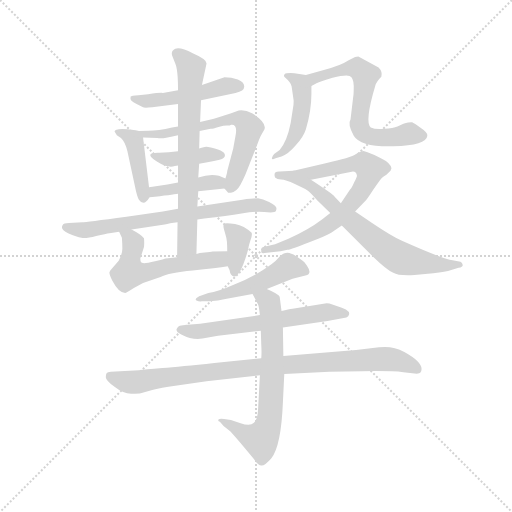
t = 0.00 s
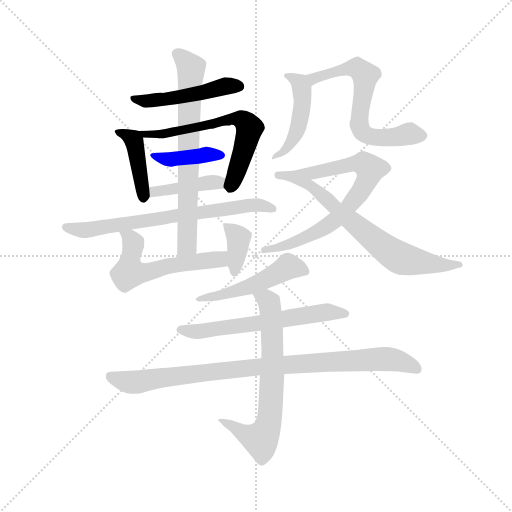
t = 2.48 s
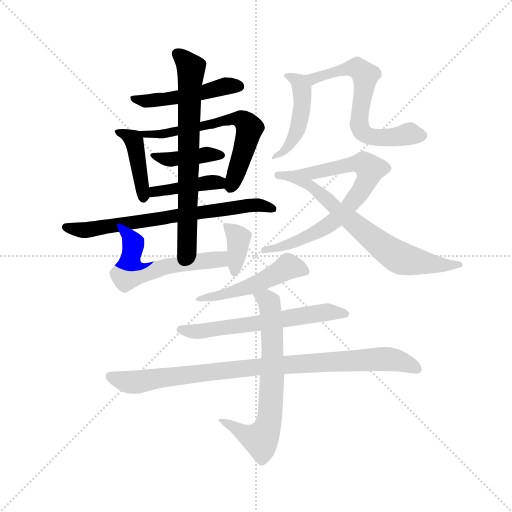
t = 4.96 s
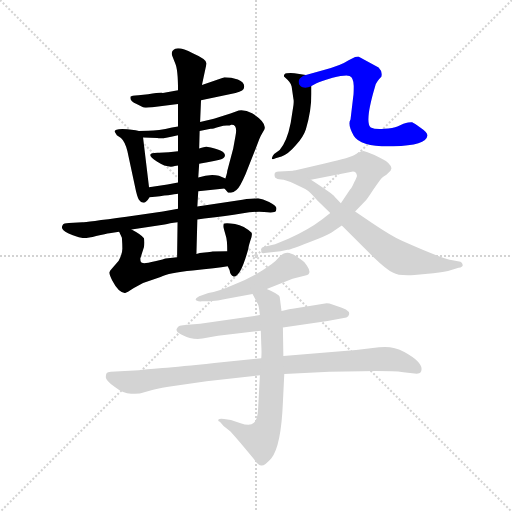
t = 7.44 s
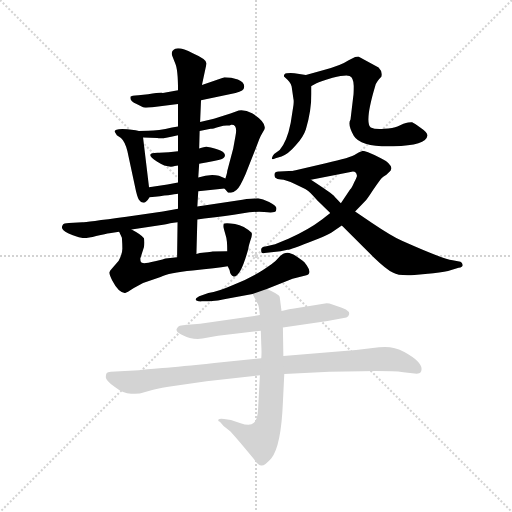
t = 9.92 s
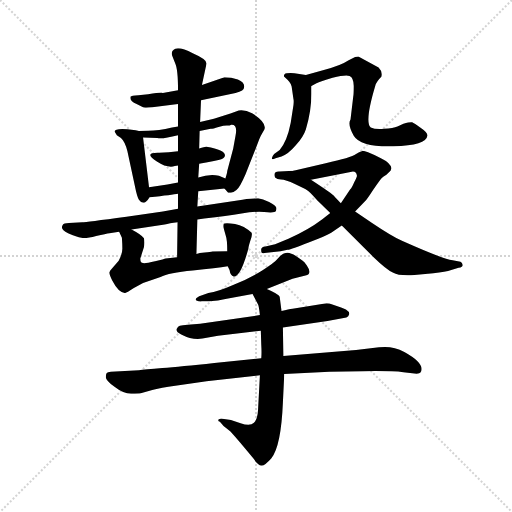
t = 12.40 s

The animated SVG that drew these frames (rendered in a browser with its animation timeline set to each time). Animation: 17 CSS @keyframes rules; one cycle of 12.40 s.

<svg version="1.1" viewBox="0 0 1024 1024" xmlns="http://www.w3.org/2000/svg">
  <g stroke="lightgray" stroke-dasharray="1,1" stroke-width="1" transform="scale(4, 4)">
    <line x1="0" y1="0" x2="256" y2="256"></line>
    <line x1="256" y1="0" x2="0" y2="256"></line>
    <line x1="128" y1="0" x2="128" y2="256"></line>
    <line x1="0" y1="128" x2="256" y2="128"></line>
  </g>
  <g transform="scale(0.92, -0.92) translate(60, -850)">
    <style type="text/css">
      
        @keyframes keyframes0 {
          from {
            stroke: blue;
            stroke-dashoffset: 492;
            stroke-width: 128;
          }
          62% {
            animation-timing-function: step-end;
            stroke: blue;
            stroke-dashoffset: 0;
            stroke-width: 128;
          }
          to {
            stroke: black;
            stroke-width: 1024;
          }
        }
        #make-me-a-hanzi-animation-0 {
          animation: keyframes0 0.650390625s both;
          animation-delay: 0s;
          animation-timing-function: linear;
        }
      
        @keyframes keyframes1 {
          from {
            stroke: blue;
            stroke-dashoffset: 423;
            stroke-width: 128;
          }
          58% {
            animation-timing-function: step-end;
            stroke: blue;
            stroke-dashoffset: 0;
            stroke-width: 128;
          }
          to {
            stroke: black;
            stroke-width: 1024;
          }
        }
        #make-me-a-hanzi-animation-1 {
          animation: keyframes1 0.59423828125s both;
          animation-delay: 0.650390625s;
          animation-timing-function: linear;
        }
      
        @keyframes keyframes2 {
          from {
            stroke: blue;
            stroke-dashoffset: 643;
            stroke-width: 128;
          }
          68% {
            animation-timing-function: step-end;
            stroke: blue;
            stroke-dashoffset: 0;
            stroke-width: 128;
          }
          to {
            stroke: black;
            stroke-width: 1024;
          }
        }
        #make-me-a-hanzi-animation-2 {
          animation: keyframes2 0.7732747395833334s both;
          animation-delay: 1.24462890625s;
          animation-timing-function: linear;
        }
      
        @keyframes keyframes3 {
          from {
            stroke: blue;
            stroke-dashoffset: 401;
            stroke-width: 128;
          }
          57% {
            animation-timing-function: step-end;
            stroke: blue;
            stroke-dashoffset: 0;
            stroke-width: 128;
          }
          to {
            stroke: black;
            stroke-width: 1024;
          }
        }
        #make-me-a-hanzi-animation-3 {
          animation: keyframes3 0.5763346354166666s both;
          animation-delay: 2.0179036458333335s;
          animation-timing-function: linear;
        }
      
        @keyframes keyframes4 {
          from {
            stroke: blue;
            stroke-dashoffset: 412;
            stroke-width: 128;
          }
          57% {
            animation-timing-function: step-end;
            stroke: blue;
            stroke-dashoffset: 0;
            stroke-width: 128;
          }
          to {
            stroke: black;
            stroke-width: 1024;
          }
        }
        #make-me-a-hanzi-animation-4 {
          animation: keyframes4 0.5852864583333334s both;
          animation-delay: 2.59423828125s;
          animation-timing-function: linear;
        }
      
        @keyframes keyframes5 {
          from {
            stroke: blue;
            stroke-dashoffset: 710;
            stroke-width: 128;
          }
          70% {
            animation-timing-function: step-end;
            stroke: blue;
            stroke-dashoffset: 0;
            stroke-width: 128;
          }
          to {
            stroke: black;
            stroke-width: 1024;
          }
        }
        #make-me-a-hanzi-animation-5 {
          animation: keyframes5 0.8277994791666666s both;
          animation-delay: 3.1795247395833335s;
          animation-timing-function: linear;
        }
      
        @keyframes keyframes6 {
          from {
            stroke: blue;
            stroke-dashoffset: 707;
            stroke-width: 128;
          }
          70% {
            animation-timing-function: step-end;
            stroke: blue;
            stroke-dashoffset: 0;
            stroke-width: 128;
          }
          to {
            stroke: black;
            stroke-width: 1024;
          }
        }
        #make-me-a-hanzi-animation-6 {
          animation: keyframes6 0.8253580729166666s both;
          animation-delay: 4.00732421875s;
          animation-timing-function: linear;
        }
      
        @keyframes keyframes7 {
          from {
            stroke: blue;
            stroke-dashoffset: 565;
            stroke-width: 128;
          }
          65% {
            animation-timing-function: step-end;
            stroke: blue;
            stroke-dashoffset: 0;
            stroke-width: 128;
          }
          to {
            stroke: black;
            stroke-width: 1024;
          }
        }
        #make-me-a-hanzi-animation-7 {
          animation: keyframes7 0.7097981770833334s both;
          animation-delay: 4.832682291666667s;
          animation-timing-function: linear;
        }
      
        @keyframes keyframes8 {
          from {
            stroke: blue;
            stroke-dashoffset: 368;
            stroke-width: 128;
          }
          55% {
            animation-timing-function: step-end;
            stroke: blue;
            stroke-dashoffset: 0;
            stroke-width: 128;
          }
          to {
            stroke: black;
            stroke-width: 1024;
          }
        }
        #make-me-a-hanzi-animation-8 {
          animation: keyframes8 0.5494791666666666s both;
          animation-delay: 5.54248046875s;
          animation-timing-function: linear;
        }
      
        @keyframes keyframes9 {
          from {
            stroke: blue;
            stroke-dashoffset: 471;
            stroke-width: 128;
          }
          61% {
            animation-timing-function: step-end;
            stroke: blue;
            stroke-dashoffset: 0;
            stroke-width: 128;
          }
          to {
            stroke: black;
            stroke-width: 1024;
          }
        }
        #make-me-a-hanzi-animation-9 {
          animation: keyframes9 0.63330078125s both;
          animation-delay: 6.091959635416667s;
          animation-timing-function: linear;
        }
      
        @keyframes keyframes10 {
          from {
            stroke: blue;
            stroke-dashoffset: 647;
            stroke-width: 128;
          }
          68% {
            animation-timing-function: step-end;
            stroke: blue;
            stroke-dashoffset: 0;
            stroke-width: 128;
          }
          to {
            stroke: black;
            stroke-width: 1024;
          }
        }
        #make-me-a-hanzi-animation-10 {
          animation: keyframes10 0.7765299479166666s both;
          animation-delay: 6.725260416666667s;
          animation-timing-function: linear;
        }
      
        @keyframes keyframes11 {
          from {
            stroke: blue;
            stroke-dashoffset: 725;
            stroke-width: 128;
          }
          70% {
            animation-timing-function: step-end;
            stroke: blue;
            stroke-dashoffset: 0;
            stroke-width: 128;
          }
          to {
            stroke: black;
            stroke-width: 1024;
          }
        }
        #make-me-a-hanzi-animation-11 {
          animation: keyframes11 0.8400065104166666s both;
          animation-delay: 7.501790364583334s;
          animation-timing-function: linear;
        }
      
        @keyframes keyframes12 {
          from {
            stroke: blue;
            stroke-dashoffset: 713;
            stroke-width: 128;
          }
          70% {
            animation-timing-function: step-end;
            stroke: blue;
            stroke-dashoffset: 0;
            stroke-width: 128;
          }
          to {
            stroke: black;
            stroke-width: 1024;
          }
        }
        #make-me-a-hanzi-animation-12 {
          animation: keyframes12 0.8302408854166666s both;
          animation-delay: 8.341796875s;
          animation-timing-function: linear;
        }
      
        @keyframes keyframes13 {
          from {
            stroke: blue;
            stroke-dashoffset: 500;
            stroke-width: 128;
          }
          62% {
            animation-timing-function: step-end;
            stroke: blue;
            stroke-dashoffset: 0;
            stroke-width: 128;
          }
          to {
            stroke: black;
            stroke-width: 1024;
          }
        }
        #make-me-a-hanzi-animation-13 {
          animation: keyframes13 0.6569010416666666s both;
          animation-delay: 9.172037760416666s;
          animation-timing-function: linear;
        }
      
        @keyframes keyframes14 {
          from {
            stroke: blue;
            stroke-dashoffset: 616;
            stroke-width: 128;
          }
          67% {
            animation-timing-function: step-end;
            stroke: blue;
            stroke-dashoffset: 0;
            stroke-width: 128;
          }
          to {
            stroke: black;
            stroke-width: 1024;
          }
        }
        #make-me-a-hanzi-animation-14 {
          animation: keyframes14 0.7513020833333334s both;
          animation-delay: 9.828938802083332s;
          animation-timing-function: linear;
        }
      
        @keyframes keyframes15 {
          from {
            stroke: blue;
            stroke-dashoffset: 933;
            stroke-width: 128;
          }
          75% {
            animation-timing-function: step-end;
            stroke: blue;
            stroke-dashoffset: 0;
            stroke-width: 128;
          }
          to {
            stroke: black;
            stroke-width: 1024;
          }
        }
        #make-me-a-hanzi-animation-15 {
          animation: keyframes15 1.00927734375s both;
          animation-delay: 10.580240885416666s;
          animation-timing-function: linear;
        }
      
        @keyframes keyframes16 {
          from {
            stroke: blue;
            stroke-dashoffset: 687;
            stroke-width: 128;
          }
          69% {
            animation-timing-function: step-end;
            stroke: blue;
            stroke-dashoffset: 0;
            stroke-width: 128;
          }
          to {
            stroke: black;
            stroke-width: 1024;
          }
        }
        #make-me-a-hanzi-animation-16 {
          animation: keyframes16 0.80908203125s both;
          animation-delay: 11.589518229166666s;
          animation-timing-function: linear;
        }
      
    </style>
    
      <path d="M 428 682 L 379 665 L 327 654 L 294 648 Q 288 649 262 645 L 241 643 Q 225 642 224 640 Q 221 630 237 624 L 251 617 Q 253 615 271 617 L 327 624 L 377 632 L 452 648 Q 471 652 471 662 Q 471 671 457 677 Q 443 682 428 682 Z" fill="lightgray"></path>
    
      <path d="M 264 443 L 251 551 C 250 563 250 563 242 565 L 235 567 L 217 569 Q 189 571 189 564 L 194 556 L 203 550 Q 212 542 217 521 L 233 447 Q 238 422 242 416 Q 253 400 265 421 C 266 423 266 423 264 443 Z" fill="lightgray"></path>
    
      <path d="M 251 551 L 282 550 Q 292 547 327 556 L 374 565 L 398 570 Q 403 570 415 574 Q 427 577 433 577 Q 440 577 443 579 Q 457 580 452 555 L 447 527 L 434 478 Q 434 474 430 462 C 425 444 425 444 428 440 L 436 431 L 442 431 Q 447 431 454 437 Q 461 442 474 472 L 497 530 Q 506 554 507 555 L 515 569 Q 520 584 488 604 Q 473 612 459 610 L 441 603 L 405 592 L 375 585 L 327 575 L 314 573 Q 284 566 262 566 L 242 565 C 212 564 221 552 251 551 Z" fill="lightgray"></path>
    
      <path d="M 327 521 Q 307 518 286 518 Q 250 519 281 499 Q 304 484 320 489 L 327 490 L 373 494 Q 413 501 421 504 Q 429 507 429 512 Q 430 524 389 531 Q 387 532 373 527 L 327 521 Z" fill="lightgray"></path>
    
      <path d="M 327 453 L 304 449 L 264 443 C 234 439 235 417 265 421 Q 315 427 327 429 L 371 434 L 428 440 C 458 443 458 450 430 462 L 416 468 Q 396 473 371 464 L 327 453 Z" fill="lightgray"></path>
    
      <path d="M 226 351 L 298 362 Q 308 365 326 367 L 369 373 L 384 375 Q 434 381 465 386 Q 497 391 514 389 Q 531 387 536 389 Q 541 390 541 398 Q 540 403 525 411 Q 511 418 501 419 Q 491 419 467 416 L 369 401 L 327 396 L 294 390 L 215 379 Q 126 367 119 367 L 90 365 Q 78 364 77 362 Q 69 351 88 343 Q 107 335 117 333 Q 127 331 149 337 Q 171 342 178 343 L 199 346 L 226 351 Z" fill="lightgray"></path>
    
      <path d="M 326 367 L 325 291 C 325 261 366 268 367 298 L 369 373 L 369 401 L 371 434 L 371 464 L 373 494 L 373 527 L 374 565 L 375 585 L 377 632 L 379 665 L 389 712 Q 389 721 359 734 Q 333 748 321 744 Q 310 739 315 727 L 321 712 Q 327 699 327 654 L 327 624 L 327 575 L 327 556 L 327 521 L 327 490 L 327 453 L 327 429 L 327 396 L 326 367 Z" fill="lightgray"></path>
    
      <path d="M 325 291 L 300 288 Q 298 287 277 282 Q 257 277 251 278 Q 245 278 245 288 L 253 313 Q 254 323 253 332 Q 247 340 226 351 C 200 366 187 373 199 346 L 205 333 Q 206 319 206 309 Q 206 298 198 283 L 183 266 Q 179 262 178 258 Q 177 254 184 240 Q 198 213 212 213 Q 214 213 231 224 L 251 235 L 289 248 Q 307 257 359 262 Q 411 267 435 271 C 465 276 464 305 434 304 L 402 303 Q 398 302 385 301 Q 373 300 367 298 L 325 291 Z" fill="lightgray"></path>
    
      <path d="M 435 271 L 439 263 Q 441 250 448 249 Q 463 247 480 310 Q 480 313 484 326 Q 489 338 487 344 Q 471 359 451 363 Q 432 366 428 364 Q 424 362 427 351 L 431 337 Q 434 329 434 304 L 435 271 Z" fill="lightgray"></path>
    
      <path d="M 578 622 L 572 583 Q 564 542 548 524 L 536 515 Q 531 509 531 506 Q 531 502 539 506 L 552 510 Q 566 514 583 534 Q 600 553 605 569 Q 617 609 617 646 L 617 663 C 617 685 617 685 605 687 L 580 691 Q 562 692 559 689 Q 556 685 558 683 Q 573 670 574 662 L 578 634 Q 579 631 578 622 Z" fill="lightgray"></path>
    
      <path d="M 617 663 L 628 669 Q 636 673 663 681 Q 691 688 700 685 Q 709 681 709 663 Q 709 645 708 641 L 702 590 Q 695 580 709 555 Q 724 530 795 532 Q 867 534 869 555 Q 870 562 855 572 Q 840 582 836 584 Q 832 585 817 581 L 804 575 Q 795 571 775 570 Q 756 568 746 573 Q 732 584 756 664 Q 758 672 769 683 Q 772 694 763 703 L 719 727 Q 713 727 712 726 L 698 719 Q 680 707 644 698 L 605 687 C 576 679 591 649 617 663 Z" fill="lightgray"></path>
    
      <path d="M 616 459 L 702 476 Q 714 480 716 468 Q 716 465 710 454 Q 705 442 701 438 L 681 408 L 658 387 L 640 373 Q 611 351 567 331 L 538 319 L 517 314 Q 506 313 508 305 Q 507 298 515 300 L 550 304 L 565 307 Q 574 308 611 323 Q 649 337 660 344 L 683 360 L 712 390 L 734 413 Q 736 414 751 437 Q 767 460 770 463 Q 773 466 780 470 L 789 479 L 791 484 Q 789 496 768 506 L 754 513 Q 736 521 730 522 Q 725 522 714 515 Q 703 507 648 495 L 578 479 C 549 472 587 453 616 459 Z" fill="lightgray"></path>
    
      <path d="M 681 408 L 668 422 Q 662 429 616 459 C 591 475 585 479 578 479 L 548 477 Q 533 478 538 464 Q 542 460 551 460 Q 561 460 581 450 Q 602 440 607 437 Q 613 434 630 414 L 658 387 L 683 360 L 751 292 Q 781 263 795 257 Q 806 250 841 252 L 882 256 Q 909 259 921 263 L 937 268 Q 946 269 946 274 Q 945 279 941 281 L 924 284 Q 905 286 815 326 Q 791 337 748 366 L 712 390 L 681 408 Z" fill="lightgray"></path>
    
      <path d="M 520 222 L 576 244 L 604 251 Q 620 254 607 273 Q 602 280 598 283 L 588 290 Q 582 295 578 297 L 569 300 Q 563 301 557 299 Q 551 296 544 288 Q 537 279 510 262 Q 483 245 448 231 Q 414 216 393 213 L 373 206 Q 362 200 367 197 Q 373 194 379 195 L 395 195 Q 415 196 430 200 L 489 211 L 520 222 Z" fill="lightgray"></path>
    
      <path d="M 650 191 L 576 179 Q 568 178 552 174 L 505 165 L 375 146 L 348 144 Q 336 143 331 142 Q 327 141 324 135 Q 322 128 334 123 Q 359 110 380 114 L 414 120 L 507 131 L 555 138 L 652 152 L 693 160 Q 698 162 699 167 Q 700 172 692 177 Q 684 181 672 185 Q 661 188 656 190 Q 651 191 650 191 Z" fill="lightgray"></path>
    
      <path d="M 508 71 L 406 61 Q 332 53 293 50 Q 254 47 242 45 L 181 42 Q 174 41 172 39 Q 170 36 170 30 Q 170 23 189 9 Q 208 -6 225 -6 Q 243 -6 246 -5 L 271 2 Q 277 4 306 9 L 389 21 L 505 34 L 558 37 L 656 42 L 728 43 Q 790 44 817 41 L 841 38 Q 852 37 854 40 Q 866 59 819 85 Q 793 99 764 95 L 714 89 L 556 76 L 508 71 Z" fill="lightgray"></path>
    
      <path d="M 552 174 L 548 205 Q 546 211 520 222 C 493 234 475 238 489 211 L 501 188 Q 503 184 505 165 L 507 131 L 508 100 Q 509 83 508 71 L 505 34 L 501 -41 Q 500 -62 492 -69 Q 484 -77 463 -70 L 442 -63 L 427 -61 Q 418 -59 415 -62 Q 413 -66 418 -67 L 426 -76 L 441 -88 Q 461 -110 491 -147 Q 502 -163 509 -162 Q 516 -162 530 -146 Q 551 -120 555 -25 L 558 37 L 556 76 L 555 138 L 552 174 Z" fill="lightgray"></path>
    
    
      <clipPath id="make-me-a-hanzi-clip-0">
        <path d="M 428 682 L 379 665 L 327 654 L 294 648 Q 288 649 262 645 L 241 643 Q 225 642 224 640 Q 221 630 237 624 L 251 617 Q 253 615 271 617 L 327 624 L 377 632 L 452 648 Q 471 652 471 662 Q 471 671 457 677 Q 443 682 428 682 Z"></path>
      </clipPath>
      <path clip-path="url(#make-me-a-hanzi-clip-0)" d="M 228 636 L 256 630 L 290 633 L 381 648 L 434 664 L 460 662" fill="none" id="make-me-a-hanzi-animation-0" stroke-dasharray="364 728" stroke-linecap="round"></path>
    
      <clipPath id="make-me-a-hanzi-clip-1">
        <path d="M 264 443 L 251 551 C 250 563 250 563 242 565 L 235 567 L 217 569 Q 189 571 189 564 L 194 556 L 203 550 Q 212 542 217 521 L 233 447 Q 238 422 242 416 Q 253 400 265 421 C 266 423 266 423 264 443 Z"></path>
      </clipPath>
      <path clip-path="url(#make-me-a-hanzi-clip-1)" d="M 195 562 L 207 562 L 233 541 L 253 421" fill="none" id="make-me-a-hanzi-animation-1" stroke-dasharray="295 590" stroke-linecap="round"></path>
    
      <clipPath id="make-me-a-hanzi-clip-2">
        <path d="M 251 551 L 282 550 Q 292 547 327 556 L 374 565 L 398 570 Q 403 570 415 574 Q 427 577 433 577 Q 440 577 443 579 Q 457 580 452 555 L 447 527 L 434 478 Q 434 474 430 462 C 425 444 425 444 428 440 L 436 431 L 442 431 Q 447 431 454 437 Q 461 442 474 472 L 497 530 Q 506 554 507 555 L 515 569 Q 520 584 488 604 Q 473 612 459 610 L 441 603 L 405 592 L 375 585 L 327 575 L 314 573 Q 284 566 262 566 L 242 565 C 212 564 221 552 251 551 Z"></path>
      </clipPath>
      <path clip-path="url(#make-me-a-hanzi-clip-2)" d="M 247 563 L 259 557 L 315 560 L 322 566 L 365 571 L 438 591 L 473 586 L 482 572 L 478 548 L 454 471 L 439 442" fill="none" id="make-me-a-hanzi-animation-2" stroke-dasharray="515 1030" stroke-linecap="round"></path>
    
      <clipPath id="make-me-a-hanzi-clip-3">
        <path d="M 327 521 Q 307 518 286 518 Q 250 519 281 499 Q 304 484 320 489 L 327 490 L 373 494 Q 413 501 421 504 Q 429 507 429 512 Q 430 524 389 531 Q 387 532 373 527 L 327 521 Z"></path>
      </clipPath>
      <path clip-path="url(#make-me-a-hanzi-clip-3)" d="M 278 510 L 313 503 L 388 514 L 421 512" fill="none" id="make-me-a-hanzi-animation-3" stroke-dasharray="273 546" stroke-linecap="round"></path>
    
      <clipPath id="make-me-a-hanzi-clip-4">
        <path d="M 327 453 L 304 449 L 264 443 C 234 439 235 417 265 421 Q 315 427 327 429 L 371 434 L 428 440 C 458 443 458 450 430 462 L 416 468 Q 396 473 371 464 L 327 453 Z"></path>
      </clipPath>
      <path clip-path="url(#make-me-a-hanzi-clip-4)" d="M 272 438 L 278 432 L 396 454 L 414 453 L 420 446" fill="none" id="make-me-a-hanzi-animation-4" stroke-dasharray="284 568" stroke-linecap="round"></path>
    
      <clipPath id="make-me-a-hanzi-clip-5">
        <path d="M 226 351 L 298 362 Q 308 365 326 367 L 369 373 L 384 375 Q 434 381 465 386 Q 497 391 514 389 Q 531 387 536 389 Q 541 390 541 398 Q 540 403 525 411 Q 511 418 501 419 Q 491 419 467 416 L 369 401 L 327 396 L 294 390 L 215 379 Q 126 367 119 367 L 90 365 Q 78 364 77 362 Q 69 351 88 343 Q 107 335 117 333 Q 127 331 149 337 Q 171 342 178 343 L 199 346 L 226 351 Z"></path>
      </clipPath>
      <path clip-path="url(#make-me-a-hanzi-clip-5)" d="M 85 356 L 122 350 L 155 353 L 476 403 L 503 404 L 533 396" fill="none" id="make-me-a-hanzi-animation-5" stroke-dasharray="582 1164" stroke-linecap="round"></path>
    
      <clipPath id="make-me-a-hanzi-clip-6">
        <path d="M 326 367 L 325 291 C 325 261 366 268 367 298 L 369 373 L 369 401 L 371 434 L 371 464 L 373 494 L 373 527 L 374 565 L 375 585 L 377 632 L 379 665 L 389 712 Q 389 721 359 734 Q 333 748 321 744 Q 310 739 315 727 L 321 712 Q 327 699 327 654 L 327 624 L 327 575 L 327 556 L 327 521 L 327 490 L 327 453 L 327 429 L 327 396 L 326 367 Z"></path>
      </clipPath>
      <path clip-path="url(#make-me-a-hanzi-clip-6)" d="M 325 733 L 355 701 L 347 321 L 331 299" fill="none" id="make-me-a-hanzi-animation-6" stroke-dasharray="579 1158" stroke-linecap="round"></path>
    
      <clipPath id="make-me-a-hanzi-clip-7">
        <path d="M 325 291 L 300 288 Q 298 287 277 282 Q 257 277 251 278 Q 245 278 245 288 L 253 313 Q 254 323 253 332 Q 247 340 226 351 C 200 366 187 373 199 346 L 205 333 Q 206 319 206 309 Q 206 298 198 283 L 183 266 Q 179 262 178 258 Q 177 254 184 240 Q 198 213 212 213 Q 214 213 231 224 L 251 235 L 289 248 Q 307 257 359 262 Q 411 267 435 271 C 465 276 464 305 434 304 L 402 303 Q 398 302 385 301 Q 373 300 367 298 L 325 291 Z"></path>
      </clipPath>
      <path clip-path="url(#make-me-a-hanzi-clip-7)" d="M 207 342 L 222 334 L 229 322 L 222 259 L 251 257 L 335 277 L 416 285 L 429 298" fill="none" id="make-me-a-hanzi-animation-7" stroke-dasharray="437 874" stroke-linecap="round"></path>
    
      <clipPath id="make-me-a-hanzi-clip-8">
        <path d="M 435 271 L 439 263 Q 441 250 448 249 Q 463 247 480 310 Q 480 313 484 326 Q 489 338 487 344 Q 471 359 451 363 Q 432 366 428 364 Q 424 362 427 351 L 431 337 Q 434 329 434 304 L 435 271 Z"></path>
      </clipPath>
      <path clip-path="url(#make-me-a-hanzi-clip-8)" d="M 433 357 L 459 333 L 449 257" fill="none" id="make-me-a-hanzi-animation-8" stroke-dasharray="240 480" stroke-linecap="round"></path>
    
      <clipPath id="make-me-a-hanzi-clip-9">
        <path d="M 578 622 L 572 583 Q 564 542 548 524 L 536 515 Q 531 509 531 506 Q 531 502 539 506 L 552 510 Q 566 514 583 534 Q 600 553 605 569 Q 617 609 617 646 L 617 663 C 617 685 617 685 605 687 L 580 691 Q 562 692 559 689 Q 556 685 558 683 Q 573 670 574 662 L 578 634 Q 579 631 578 622 Z"></path>
      </clipPath>
      <path clip-path="url(#make-me-a-hanzi-clip-9)" d="M 564 685 L 592 669 L 598 639 L 594 596 L 578 549 L 554 518 L 535 510" fill="none" id="make-me-a-hanzi-animation-9" stroke-dasharray="343 686" stroke-linecap="round"></path>
    
      <clipPath id="make-me-a-hanzi-clip-10">
        <path d="M 617 663 L 628 669 Q 636 673 663 681 Q 691 688 700 685 Q 709 681 709 663 Q 709 645 708 641 L 702 590 Q 695 580 709 555 Q 724 530 795 532 Q 867 534 869 555 Q 870 562 855 572 Q 840 582 836 584 Q 832 585 817 581 L 804 575 Q 795 571 775 570 Q 756 568 746 573 Q 732 584 756 664 Q 758 672 769 683 Q 772 694 763 703 L 719 727 Q 713 727 712 726 L 698 719 Q 680 707 644 698 L 605 687 C 576 679 591 649 617 663 Z"></path>
      </clipPath>
      <path clip-path="url(#make-me-a-hanzi-clip-10)" d="M 613 684 L 622 679 L 715 703 L 734 686 L 721 580 L 727 564 L 738 556 L 767 551 L 807 552 L 830 559 L 858 555" fill="none" id="make-me-a-hanzi-animation-10" stroke-dasharray="519 1038" stroke-linecap="round"></path>
    
      <clipPath id="make-me-a-hanzi-clip-11">
        <path d="M 616 459 L 702 476 Q 714 480 716 468 Q 716 465 710 454 Q 705 442 701 438 L 681 408 L 658 387 L 640 373 Q 611 351 567 331 L 538 319 L 517 314 Q 506 313 508 305 Q 507 298 515 300 L 550 304 L 565 307 Q 574 308 611 323 Q 649 337 660 344 L 683 360 L 712 390 L 734 413 Q 736 414 751 437 Q 767 460 770 463 Q 773 466 780 470 L 789 479 L 791 484 Q 789 496 768 506 L 754 513 Q 736 521 730 522 Q 725 522 714 515 Q 703 507 648 495 L 578 479 C 549 472 587 453 616 459 Z"></path>
      </clipPath>
      <path clip-path="url(#make-me-a-hanzi-clip-11)" d="M 586 478 L 621 473 L 721 495 L 736 491 L 744 480 L 728 439 L 705 408 L 656 362 L 573 320 L 515 307" fill="none" id="make-me-a-hanzi-animation-11" stroke-dasharray="597 1194" stroke-linecap="round"></path>
    
      <clipPath id="make-me-a-hanzi-clip-12">
        <path d="M 681 408 L 668 422 Q 662 429 616 459 C 591 475 585 479 578 479 L 548 477 Q 533 478 538 464 Q 542 460 551 460 Q 561 460 581 450 Q 602 440 607 437 Q 613 434 630 414 L 658 387 L 683 360 L 751 292 Q 781 263 795 257 Q 806 250 841 252 L 882 256 Q 909 259 921 263 L 937 268 Q 946 269 946 274 Q 945 279 941 281 L 924 284 Q 905 286 815 326 Q 791 337 748 366 L 712 390 L 681 408 Z"></path>
      </clipPath>
      <path clip-path="url(#make-me-a-hanzi-clip-12)" d="M 545 469 L 571 468 L 621 445 L 683 385 L 802 293 L 873 277 L 939 274" fill="none" id="make-me-a-hanzi-animation-12" stroke-dasharray="585 1170" stroke-linecap="round"></path>
    
      <clipPath id="make-me-a-hanzi-clip-13">
        <path d="M 520 222 L 576 244 L 604 251 Q 620 254 607 273 Q 602 280 598 283 L 588 290 Q 582 295 578 297 L 569 300 Q 563 301 557 299 Q 551 296 544 288 Q 537 279 510 262 Q 483 245 448 231 Q 414 216 393 213 L 373 206 Q 362 200 367 197 Q 373 194 379 195 L 395 195 Q 415 196 430 200 L 489 211 L 520 222 Z"></path>
      </clipPath>
      <path clip-path="url(#make-me-a-hanzi-clip-13)" d="M 602 262 L 567 271 L 520 243 L 475 225 L 374 199" fill="none" id="make-me-a-hanzi-animation-13" stroke-dasharray="372 744" stroke-linecap="round"></path>
    
      <clipPath id="make-me-a-hanzi-clip-14">
        <path d="M 650 191 L 576 179 Q 568 178 552 174 L 505 165 L 375 146 L 348 144 Q 336 143 331 142 Q 327 141 324 135 Q 322 128 334 123 Q 359 110 380 114 L 414 120 L 507 131 L 555 138 L 652 152 L 693 160 Q 698 162 699 167 Q 700 172 692 177 Q 684 181 672 185 Q 661 188 656 190 Q 651 191 650 191 Z"></path>
      </clipPath>
      <path clip-path="url(#make-me-a-hanzi-clip-14)" d="M 333 133 L 394 132 L 646 171 L 690 168" fill="none" id="make-me-a-hanzi-animation-14" stroke-dasharray="488 976" stroke-linecap="round"></path>
    
      <clipPath id="make-me-a-hanzi-clip-15">
        <path d="M 508 71 L 406 61 Q 332 53 293 50 Q 254 47 242 45 L 181 42 Q 174 41 172 39 Q 170 36 170 30 Q 170 23 189 9 Q 208 -6 225 -6 Q 243 -6 246 -5 L 271 2 Q 277 4 306 9 L 389 21 L 505 34 L 558 37 L 656 42 L 728 43 Q 790 44 817 41 L 841 38 Q 852 37 854 40 Q 866 59 819 85 Q 793 99 764 95 L 714 89 L 556 76 L 508 71 Z"></path>
      </clipPath>
      <path clip-path="url(#make-me-a-hanzi-clip-15)" d="M 179 33 L 232 19 L 502 53 L 783 70 L 819 63 L 846 47" fill="none" id="make-me-a-hanzi-animation-15" stroke-dasharray="805 1610" stroke-linecap="round"></path>
    
      <clipPath id="make-me-a-hanzi-clip-16">
        <path d="M 552 174 L 548 205 Q 546 211 520 222 C 493 234 475 238 489 211 L 501 188 Q 503 184 505 165 L 507 131 L 508 100 Q 509 83 508 71 L 505 34 L 501 -41 Q 500 -62 492 -69 Q 484 -77 463 -70 L 442 -63 L 427 -61 Q 418 -59 415 -62 Q 413 -66 418 -67 L 426 -76 L 441 -88 Q 461 -110 491 -147 Q 502 -163 509 -162 Q 516 -162 530 -146 Q 551 -120 555 -25 L 558 37 L 556 76 L 555 138 L 552 174 Z"></path>
      </clipPath>
      <path clip-path="url(#make-me-a-hanzi-clip-16)" d="M 496 207 L 520 199 L 529 166 L 533 68 L 523 -74 L 506 -105 L 482 -98 L 421 -62" fill="none" id="make-me-a-hanzi-animation-16" stroke-dasharray="559 1118" stroke-linecap="round"></path>
    
  </g>
</svg>
